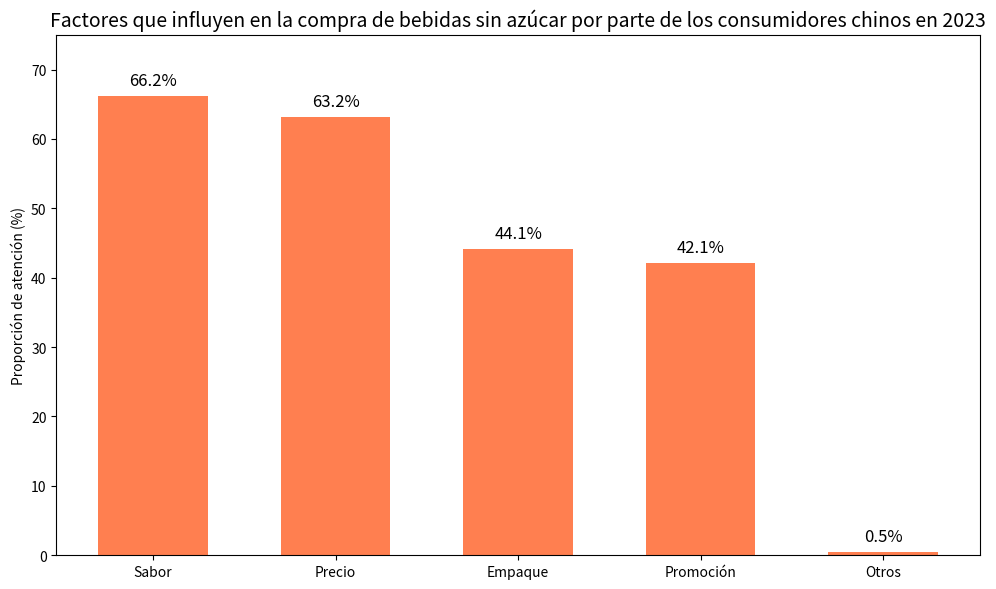

Write Python code to recreate this figure.
import matplotlib.pyplot as plt
import numpy as np

# Preparación de datos
factores = ["Sabor", "Precio", "Empaque", "Promoción", "Otros"]
proporciones = [66.2, 63.2, 44.1, 42.1, 0.5]  # Proporción (%)

x = np.arange(len(factores))

fig, ax = plt.subplots(figsize=(10, 6))

# Dibujar un gráfico de barras
barras = ax.bar(x, proporciones, color='coral', width=0.6)
ax.set_title('Factores que influyen en la compra de bebidas sin azúcar por parte de los consumidores chinos en 2023', fontsize=14)
ax.set_ylabel('Proporción de atención (%)')
ax.set_xticks(x)
ax.set_xticklabels(factores)
ax.set_ylim(0, 75)  # Ajustar el rango del eje y para una mejor visualización de los datos

# Agregar anotaciones numéricas
for i, prop in enumerate(proporciones):
    ax.text(x[i], prop + 1, f'{prop}%', ha='center', va='bottom', color='black', fontsize=12)

plt.tight_layout()
plt.show()
